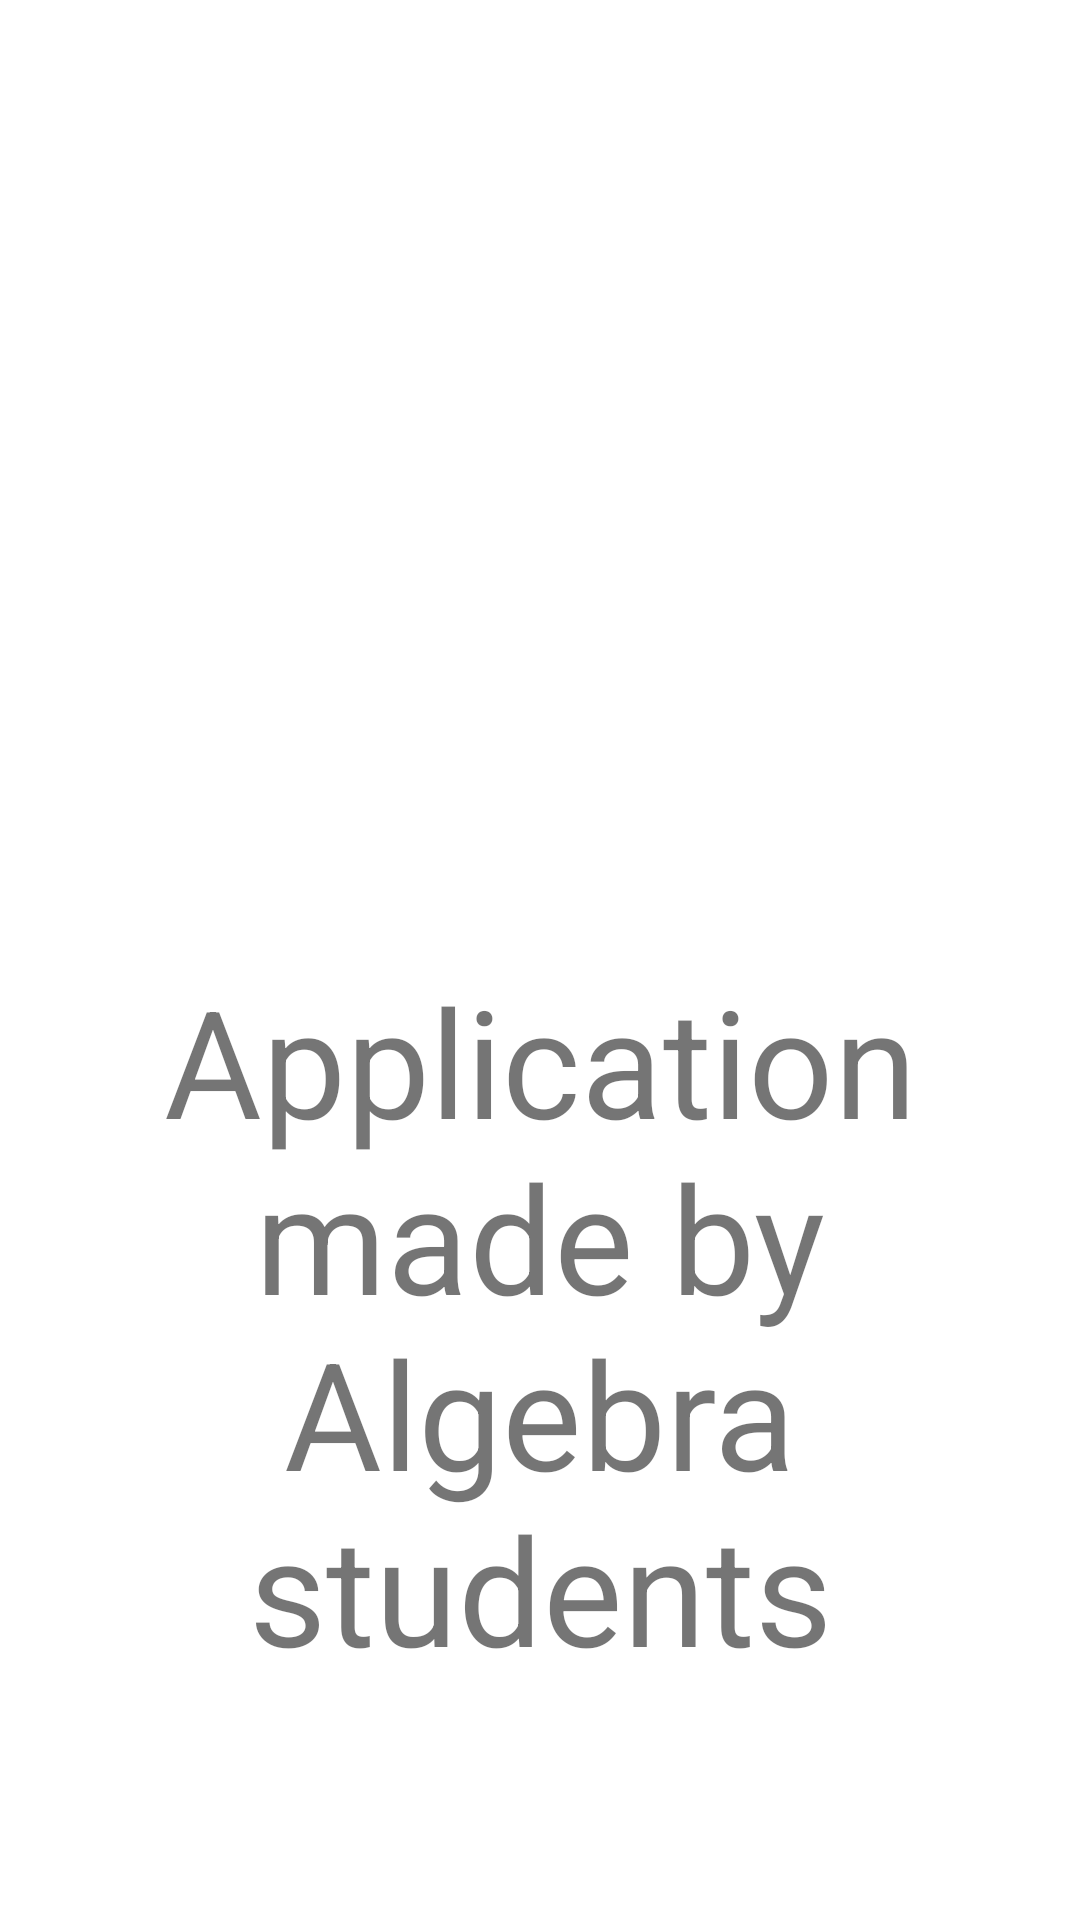

Here is an Android app screen rendered from its layout file. Give the layout XML and the strings, colors and styles it references.
<!-- AndroidManifest.xml: application theme Theme.Movie -->
<!-- res/layout/fragment_about.xml -->
<?xml version="1.0" encoding="utf-8"?>
<LinearLayout xmlns:android="http://schemas.android.com/apk/res/android"
    xmlns:tools="http://schemas.android.com/tools"
    android:layout_width="match_parent"
    android:orientation="vertical"
    android:padding="@dimen/_20dp"
    android:layout_height="match_parent"
    tools:context=".fragment.AboutFragment">

    <ImageView
        android:src="@drawable/flat_about"
        android:layout_width="wrap_content"
        android:layout_height="0dp"
        android:layout_weight="1" />

    <TextView
        android:gravity="top|center"
        android:textSize="@dimen/_50sp"
        android:text="@string/application_made_by_algebra_students"
        android:layout_width="wrap_content"
        android:layout_height="0dp"
        android:layout_weight="1" />

</LinearLayout>
<!-- resources referenced by this layout -->
<resources>
  <dimen name="_20dp">20dp</dimen>
  <dimen name="_50sp">50sp</dimen>
  <string name="application_made_by_algebra_students">Application made by Algebra students</string>
  <style name="Theme.Movie" parent="Theme.MaterialComponents.DayNight.DarkActionBar">
          
          <item name="colorPrimary">@color/black</item>
          <item name="colorPrimaryVariant">@color/black</item>
          <item name="colorOnPrimary">@color/white</item>
          
          <item name="colorSecondary">@color/teal_200</item>
          <item name="colorSecondaryVariant">@color/teal_700</item>
          <item name="colorOnSecondary">@color/black</item>
          
          <item name="android:statusBarColor">?attr/colorPrimaryVariant</item>
          
      </style>
  <!-- not gathered from this repository: default colours our renderer supplied (Android Studio template values) -->
  <color name="teal_200">#FF03DAC5</color>
  <color name="teal_700">#FF018786</color>
  <color name="black">#FF000000</color>
  <color name="white">#FFFFFFFF</color>
</resources>
